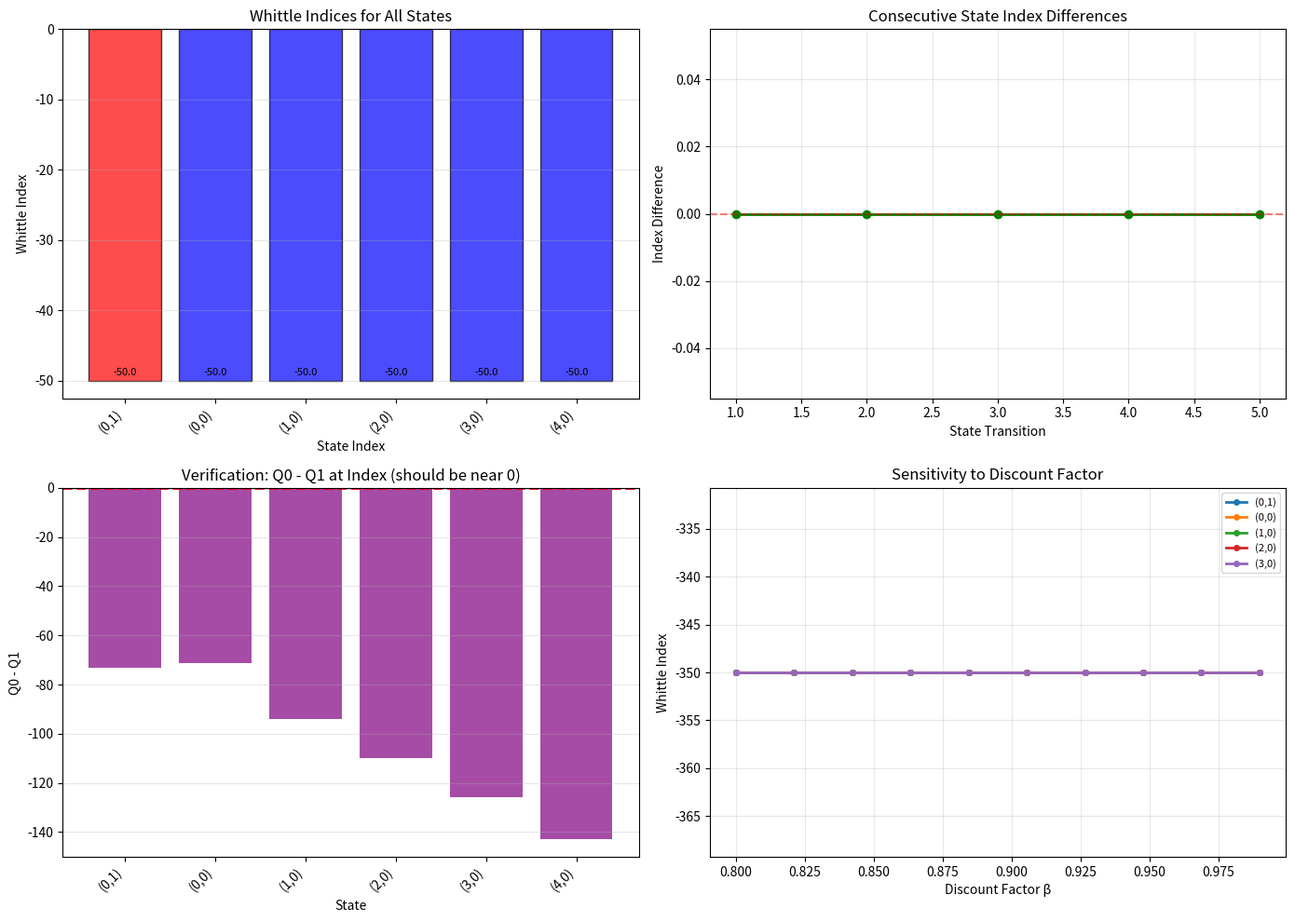

This chart was generated by the following Python code:
import numpy as np
import pandas as pd
import matplotlib.pyplot as plt
from scipy.optimize import brentq

def build_extended_mdp(N, p, C, K, C_switch):
    """Build the extended MDP for the restless bandit problem"""
    num_states = N + 2
    P0 = np.zeros((num_states, num_states))
    P1 = np.zeros((num_states, num_states))
    R0 = np.zeros(num_states)
    R1 = np.zeros(num_states)

    # State labels
    state_labels = ["(0,1)", "(0,0)"] + [f"({i},0)" for i in range(1, N+1)]

    # Active transitions
    for s in range(num_states):
        if s == 0:
            P1[s, 0] = 1.0
            R1[s] = -C
        else:
            P1[s, 0] = 1.0
            R1[s] = -(C + C_switch)

    # Passive transitions
    for s in range(num_states):
        if s == 0:
            P0[s, 2] = p[0]
            P0[s, 1] = 1-p[0]
            R0[s] = -(K*(1-p[0]))
        elif s == 1:
            P0[s, 2] = p[0]
            P0[s, 1] = 1-p[0]
            R0[s] = -(K*(1-p[0]))
        else:
            idx = s-1
            if idx < N:
                P0[s, s+1] = p[idx]
                P0[s, 1] = 1-p[idx]
                R0[s] = -(K*(1-p[idx]))
            else:
                P0[s, 1] = 1.0
                R0[s] = -K

    return P0, P1, R0, R1, state_labels

def value_iteration(P0, P1, R0, R1, w_val, discount, max_iter=10000, tol=1e-8):
    """
    Value iteration for discounted MDP with subsidy w for active action.
    Returns the optimal value function V(s) for all states.
    """
    N_states = P0.shape[0]
    V = np.zeros(N_states)
    
    for iteration in range(max_iter):
        V_old = V.copy()
        
        for s in range(N_states):
            # Q-values for each action
            Q0 = R0[s] + discount * np.dot(P0[s, :], V_old)  # Passive action
            Q1 = (R1[s] - w_val) + discount * np.dot(P1[s, :], V_old)  # Active action with subsidy
            V[s] = min(Q0, Q1)  # Minimizing cost
        
        # Check convergence
        if np.max(np.abs(V - V_old)) < tol:
            break
    
    return V

def compute_whittle_index_binary_search(state_idx, P0, P1, R0, R1, discount, 
                                       w_min=None, w_max=None, n_iter=50, verbose=False):
    """
    Compute Whittle index for a single state using binary search.
    The Whittle index is the w that makes Q0 = Q1.
    """
    # Auto-detect reasonable bounds if not provided
    if w_min is None or w_max is None:
        # Test extreme values to find bounds
        w_test = 0
        V = value_iteration(P0, P1, R0, R1, w_test, discount)
        Q0 = R0[state_idx] + discount * np.dot(P0[state_idx, :], V)
        Q1 = (R1[state_idx] - w_test) + discount * np.dot(P1[state_idx, :], V)
        
        if Q0 < Q1:  # Passive preferred at w=0, need lower w to make active attractive
            w_min, w_max = -100, 0
        else:  # Active preferred at w=0, need higher w to make passive attractive
            w_min, w_max = 0, 100
        
        # Expand bounds if needed
        for _ in range(5):
            V = value_iteration(P0, P1, R0, R1, w_min, discount)
            Q0 = R0[state_idx] + discount * np.dot(P0[state_idx, :], V)
            Q1 = (R1[state_idx] - w_min) + discount * np.dot(P1[state_idx, :], V)
            if Q0 < Q1:  # Still passive preferred at lower bound
                w_min -= 50
            else:
                break
                
        for _ in range(5):
            V = value_iteration(P0, P1, R0, R1, w_max, discount)
            Q0 = R0[state_idx] + discount * np.dot(P0[state_idx, :], V)
            Q1 = (R1[state_idx] - w_max) + discount * np.dot(P1[state_idx, :], V)
            if Q0 > Q1:  # Still active preferred at upper bound
                w_max += 50
            else:
                break
    
    # Binary search for indifference point
    for iteration in range(n_iter):
        w_mid = (w_min + w_max) / 2
        
        # Compute value function with current w
        V = value_iteration(P0, P1, R0, R1, w_mid, discount)
        
        # Compute Q-values for the state
        Q0 = R0[state_idx] + discount * np.dot(P0[state_idx, :], V)
        Q1 = (R1[state_idx] - w_mid) + discount * np.dot(P1[state_idx, :], V)
        
        if verbose and iteration % 10 == 0:
            print(f"    Iter {iteration}: w={w_mid:.4f}, Q0={Q0:.4f}, Q1={Q1:.4f}, diff={Q0-Q1:.4f}")
        
        # Adjust bounds based on which action is better
        if Q0 < Q1:  # Passive is better (lower cost)
            w_max = w_mid  # Need to decrease w to make active more attractive
        else:  # Active is better (or equal)
            w_min = w_mid  # Need to increase w to make passive more attractive
    
    return (w_min + w_max) / 2

def compute_all_whittle_indices(P0, P1, R0, R1, discount, w_range=None, verbose=True):
    """
    Compute Whittle indices for all states using binary search.
    Returns array of indices for each state.
    """
    N_states = P0.shape[0]
    indices = np.zeros(N_states)
    
    print(f"\n{'='*70}")
    print(f"COMPUTING WHITTLE INDICES FOR {N_states} STATES")
    print(f"{'='*70}")
    
    for s in range(N_states):
        if verbose:
            print(f"\nState {s}: Computing index...")
        
        indices[s] = compute_whittle_index_binary_search(
            s, P0, P1, R0, R1, discount, 
            w_min=w_range[0] if w_range else None, 
            w_max=w_range[1] if w_range else None,
            verbose=verbose
        )
        
        if verbose:
            print(f"  ✓ Index = {indices[s]:.6f}")
    
    return indices

def verify_indices(P0, P1, R0, R1, indices, discount, tol=1e-6):
    """
    Verify that computed indices indeed make Q0 ≈ Q1.
    """
    print(f"\n{'='*70}")
    print(f"VERIFYING WHITTLE INDICES")
    print(f"{'='*70}")
    
    for s, w in enumerate(indices):
        V = value_iteration(P0, P1, R0, R1, w, discount)
        Q0 = R0[s] + discount * np.dot(P0[s, :], V)
        Q1 = (R1[s] - w) + discount * np.dot(P1[s, :], V)
        diff = abs(Q0 - Q1)
        
        status = "✓" if diff < tol else "⚠"
        print(f"State {s:2d}: w={w:10.6f}, Q0={Q0:10.6f}, Q1={Q1:10.6f}, diff={diff:.2e} {status}")
    
    return True

def analyze_policy(P0, P1, R0, R1, indices, discount, w_multipliers=[0.5, 1.0, 1.5]):
    """
    Analyze optimal policy for different w values relative to indices.
    """
    print(f"\n{'='*70}")
    print(f"POLICY ANALYSIS AT DIFFERENT SUBSIDY LEVELS")
    print(f"{'='*70}")
    
    N_states = P0.shape[0]
    
    for mult in w_multipliers:
        print(f"\n--- w = {mult} × Index ---")
        for s in range(N_states):
            w = indices[s] * mult
            V = value_iteration(P0, P1, R0, R1, w, discount)
            Q0 = R0[s] + discount * np.dot(P0[s, :], V)
            Q1 = (R1[s] - w) + discount * np.dot(P1[s, :], V)
            
            optimal_action = "Passive" if Q0 < Q1 else "Active"
            print(f"State {s:2d}: w={w:8.3f}, Optimal={optimal_action:7s} (Q0={Q0:8.3f}, Q1={Q1:8.3f})")

def visualize_results(indices, state_labels, P0, P1, R0, R1, discount):
    """
    Create comprehensive visualization of Whittle indices.
    """
    fig, axes = plt.subplots(2, 2, figsize=(14, 10))
    
    # Plot 1: Whittle indices for all states
    ax = axes[0, 0]
    x_pos = np.arange(len(indices))
    colors = ['red' if '(0,1)' in label else 'blue' for label in state_labels]
    bars = ax.bar(x_pos, indices, color=colors, alpha=0.7, edgecolor='black')
    ax.set_xlabel('State Index')
    ax.set_ylabel('Whittle Index')
    ax.set_title('Whittle Indices for All States')
    ax.set_xticks(x_pos)
    ax.set_xticklabels(state_labels, rotation=45, ha='right')
    ax.grid(True, alpha=0.3, axis='y')
    
    # Add value labels on bars
    for bar, idx in zip(bars, indices):
        height = bar.get_height()
        ax.text(bar.get_x() + bar.get_width()/2., height + 0.5,
                f'{idx:.1f}', ha='center', va='bottom', fontsize=8)
    
    # Plot 2: Difference between consecutive states
    ax = axes[0, 1]
    diffs = np.diff(indices)
    ax.plot(range(1, len(indices)), diffs, 'o-', color='green', markersize=6, linewidth=2)
    ax.axhline(y=0, color='red', linestyle='--', alpha=0.5)
    ax.set_xlabel('State Transition')
    ax.set_ylabel('Index Difference')
    ax.set_title('Consecutive State Index Differences')
    ax.grid(True, alpha=0.3)
    
    # Plot 3: Q-value equality verification
    ax = axes[1, 0]
    diffs_verification = []
    for s, w in enumerate(indices):
        V = value_iteration(P0, P1, R0, R1, w, discount)
        Q0 = R0[s] + discount * np.dot(P0[s, :], V)
        Q1 = (R1[s] - w) + discount * np.dot(P1[s, :], V)
        diffs_verification.append(Q0 - Q1)
    
    ax.bar(range(len(indices)), diffs_verification, alpha=0.7, color='purple')
    ax.axhline(y=0, color='red', linestyle='--', linewidth=2)
    ax.set_xlabel('State')
    ax.set_ylabel('Q0 - Q1')
    ax.set_title(f'Verification: Q0 - Q1 at Index (should be near 0)')
    ax.set_xticks(range(len(indices)))
    ax.set_xticklabels(state_labels, rotation=45, ha='right')
    ax.grid(True, alpha=0.3, axis='y')
    
    # Plot 4: Index sensitivity analysis
    ax = axes[1, 1]
    # Test sensitivity to discount factor
    discount_factors = np.linspace(0.8, 0.99, 10)
    indices_sensitivity = []
    
    for beta in discount_factors:
        indices_temp = []
        for s in range(min(5, len(indices))):  # First 5 states only
            idx = compute_whittle_index_binary_search(s, P0, P1, R0, R1, beta, 
                                                      n_iter=30, verbose=False)
            indices_temp.append(idx)
        indices_sensitivity.append(indices_temp)
    
    indices_sensitivity = np.array(indices_sensitivity)
    for i in range(indices_sensitivity.shape[1]):
        ax.plot(discount_factors, indices_sensitivity[:, i], 'o-', 
                label=state_labels[i], linewidth=2, markersize=4)
    
    ax.set_xlabel('Discount Factor β')
    ax.set_ylabel('Whittle Index')
    ax.set_title('Sensitivity to Discount Factor')
    ax.legend(loc='best', fontsize=8)
    ax.grid(True, alpha=0.3)
    
    plt.tight_layout()
    plt.savefig('whittle_indices_analysis.png', dpi=150, bbox_inches='tight')
    print("\n✓ Figure saved as 'whittle_indices_analysis.png'")
    plt.show()

# ============================================================================
# MAIN EXECUTION
# ============================================================================

if __name__ == "__main__":
    # Parameters
    N = 4
    np.random.seed(42)
    p = np.sort(np.random.uniform(0.3, 0.95, N))[::-1]  # Decreasing survival probabilities
    p_full = np.append(p, 0.0)  # Terminal zero
    C, K = 5.0, 100.0
    C_switch = 2.0
    discount = 0.95
    
    print("="*70)
    print("RESTLESS BANDIT WHITTLE INDICES - VALUE ITERATION + BINARY SEARCH")
    print("="*70)
    
    print(f"\nParameters:")
    print(f"  N = {N} (states: 0 to {N})")
    print(f"  Survival probabilities: {np.round(p, 4)}")
    print(f"  Repair cost C = {C}")
    print(f"  Failure cost K = {K}")
    print(f"  Switching cost C_switch = {C_switch}")
    print(f"  Discount factor β = {discount}")
    
    # Build extended MDP
    P0, P1, R0, R1, state_labels = build_extended_mdp(N, p_full, C, K, C_switch)
    print(f"\nNumber of states: {P0.shape[0]}")
    print(f"State labels: {state_labels}")
    
    # Compute Whittle indices
    indices = compute_all_whittle_indices(P0, P1, R0, R1, discount, w_range=(-50, 50))
    
    # Display results
    print(f"\n{'='*70}")
    print(f"WHITTLE INDICES RESULTS")
    print(f"{'='*70}")
    print(f"\n{'State':<15} {'Index Value':<15} {'Rank':<10}")
    print("-"*40)
    
    for i, (label, idx) in enumerate(zip(state_labels, indices)):
        rank = np.argsort(np.argsort(indices))[i] + 1
        print(f"{label:<15} {idx:>12.6f}   {rank:>2}")
    
    # Verify indices
    verify_indices(P0, P1, R0, R1, indices, discount, tol=1e-4)
    
    # Analyze policy at different subsidy levels
    analyze_policy(P0, P1, R0, R1, indices, discount, w_multipliers=[0.8, 1.0, 1.2])
    
    # Visualize results
    visualize_results(indices, state_labels, P0, P1, R0, R1, discount)
    
    # Additional analysis: Compare active vs passive states
    print(f"\n{'='*70}")
    print(f"ACTIVE VS PASSIVE STATE COMPARISON")
    print(f"{'='*70}")
    
    for i, label in enumerate(state_labels):
        if '(0,1)' in label:
            print(f"\nSpecial Active State {label}:")
            print(f"  Index = {indices[i]:.6f}")
            print(f"  Note: This state has a different cost structure (no switching cost)")
        elif ',0)' in label:
            x = int(label.split(',')[0].strip('('))
            print(f"\nPassive State {label}:")
            print(f"  Index = {indices[i]:.6f}")
            if x > 0:
                active_comparison = f"  Compare with active state ({x},1) - would have index = {indices[i] + C_switch:.6f} (theoretical)"
                print(active_comparison)
    
    print("\n" + "="*70)
    print("✓ COMPUTATION COMPLETED SUCCESSFULLY")
    print("="*70)
